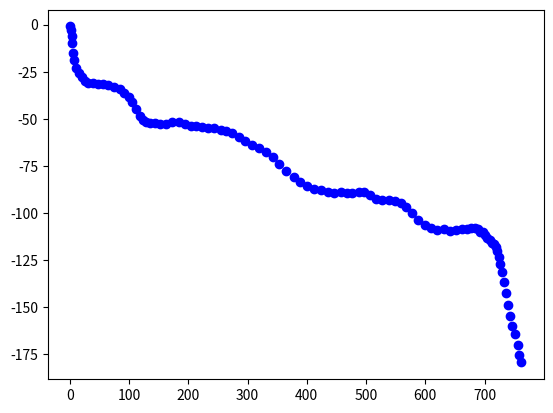

This chart was generated by the following Python code:
import numpy as np
import matplotlib.pyplot as plt


# initial conditions
v = [0, 0]      # Velocity Vector
s = [0, 0]       # Displacement Vector
theta = 0        # Angle
omega = 0       # dtheta/dt or angular velocity


# Constant Accelerations
a = [1.0, 1.0]  # Acceleration Vector
alpha = 1.0       # domega/dt angular acceleration

# Random control input from buttons (0 is off, 1 is on)
command_a = np.random.randint(-1, 2, (100, 2))
command_theta = np.random.randint(-1, 2, 100)

# Loop through updating time steps
for i, com in enumerate(command_a):
    # Update Angle
    omega += alpha*command_theta[i]
    theta += omega

    # Rotation Matrix :>(
    rad_angle = (theta)*np.pi/180  # Convert degrees to radians
    rot_mat = np.array([[np.cos(rad_angle), -np.sin(rad_angle)],
                        [np.sin(rad_angle), np.cos(rad_angle)]])

    # Update Velocity
    v += np.dot(rot_mat, a*command_a[i])

    # update Position
    s += v

    # Plot position
    plt.scatter(s[0], s[1], facecolor='blue')
    # plt.scatter(v[0], v[1], facecolor='red')

plt.show()